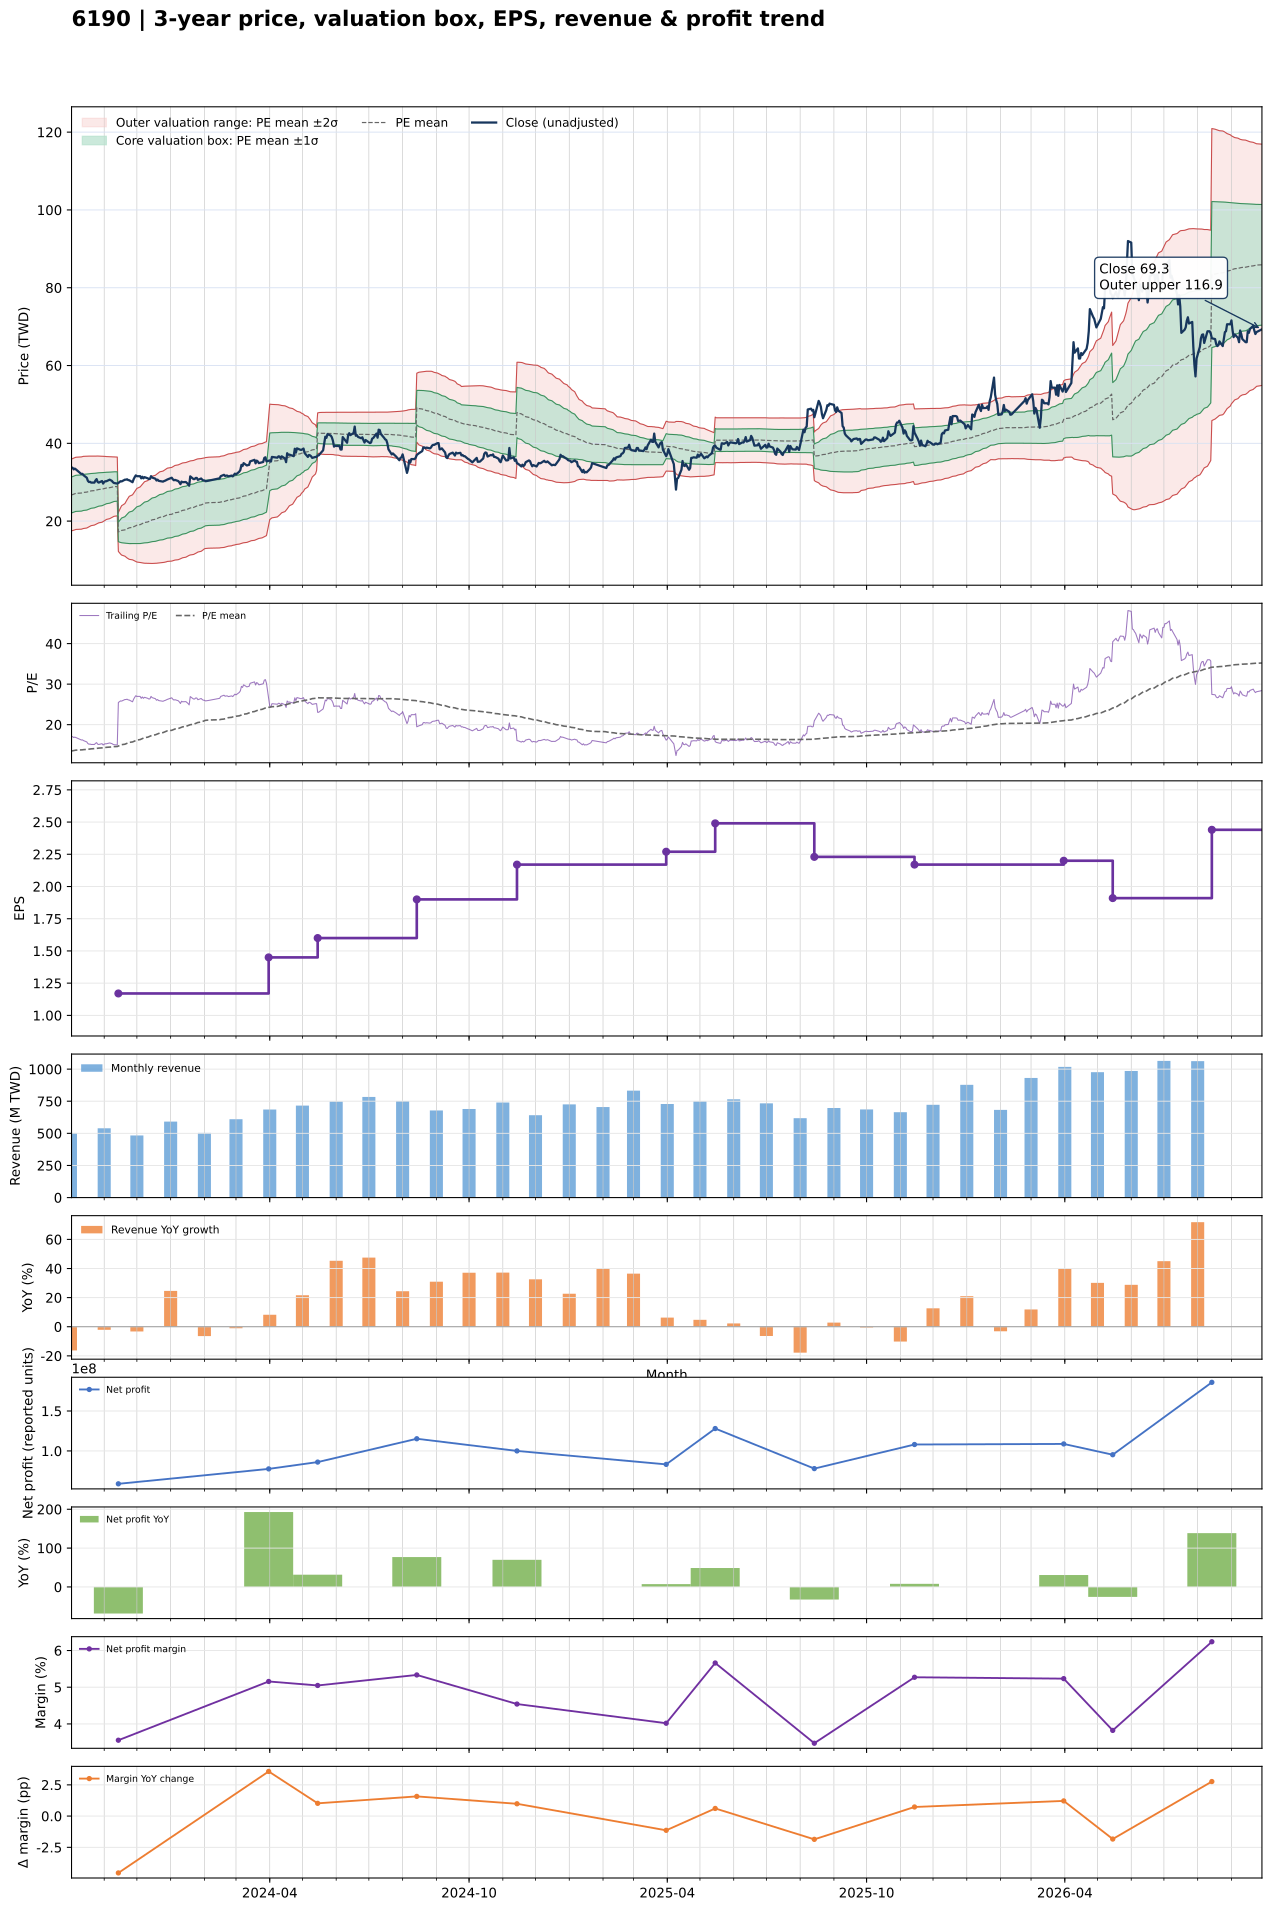

The file beside this chart, header and first rows:
date, close, available_date, period_end, ttm_eps, pe, pe_mean, pe_std, price_m2, price_m1, price_mean, price_p1, price_p2, forward_eps, forward_pe, forward_pe_mean, forward_pe_std, forward_price_m2, forward_price_m1, forward_price_mean, forward_price_p1, forward_price_p2
2023-10-02, 33.8, 2023-08-14, 2023-06-30, 1.98, 17.07, 13.49, 2.332, 17.48, 22.1, 26.72, 31.33, 35.95, , , , , , , , , 
2023-10-03, 33.7, 2023-08-14, 2023-06-30, 1.98, 17.02, 13.55, 2.338, 17.57, 22.19, 26.82, 31.45, 36.08, , , , , , , , , 
2023-10-04, 33.3, 2023-08-14, 2023-06-30, 1.98, 16.82, 13.6, 2.341, 17.66, 22.29, 26.93, 31.56, 36.2, , , , , , , , , 
2023-10-05, 33.5, 2023-08-14, 2023-06-30, 1.98, 16.92, 13.65, 2.343, 17.75, 22.39, 27.03, 31.67, 36.31, , , , , , , , , 
2023-10-06, 33.3, 2023-08-14, 2023-06-30, 1.98, 16.82, 13.7, 2.343, 17.86, 22.5, 27.14, 31.78, 36.41, , , , , , , , , 
2023-10-11, 32.1, 2023-08-14, 2023-06-30, 1.98, 16.21, 13.74, 2.346, 17.92, 22.57, 27.21, 31.86, 36.5, , , , , , , , , 
2023-10-12, 32.15, 2023-08-14, 2023-06-30, 1.98, 16.24, 13.79, 2.344, 18.01, 22.66, 27.3, 31.94, 36.58, , , , , , , , , 
2023-10-13, 31.8, 2023-08-14, 2023-06-30, 1.98, 16.06, 13.83, 2.342, 18.1, 22.74, 27.38, 32.01, 36.65, , , , , , , , , 
2023-10-16, 31.15, 2023-08-14, 2023-06-30, 1.98, 15.73, 13.87, 2.332, 18.22, 22.84, 27.46, 32.07, 36.69, , , , , , , , , 
2023-10-17, 30.35, 2023-08-14, 2023-06-30, 1.98, 15.33, 13.91, 2.315, 18.37, 22.95, 27.54, 32.12, 36.7, , , , , , , , , 
2023-10-18, 30.05, 2023-08-14, 2023-06-30, 1.98, 15.18, 13.95, 2.298, 18.51, 23.06, 27.61, 32.16, 36.71, , , , , , , , , 
2023-10-19, 30.1, 2023-08-14, 2023-06-30, 1.98, 15.2, 13.99, 2.278, 18.67, 23.18, 27.69, 32.2, 36.71, , , , , , , , , 
2023-10-20, 29.9, 2023-08-14, 2023-06-30, 1.98, 15.1, 14.02, 2.257, 18.83, 23.3, 27.77, 32.24, 36.7, , , , , , , , , 
2023-10-23, 29.9, 2023-08-14, 2023-06-30, 1.98, 15.1, 14.06, 2.236, 18.99, 23.41, 27.84, 32.27, 36.7, , , , , , , , , 
2023-10-24, 30.45, 2023-08-14, 2023-06-30, 1.98, 15.38, 14.1, 2.218, 19.13, 23.53, 27.92, 32.31, 36.7, , , , , , , , , 
2023-10-25, 30.8, 2023-08-14, 2023-06-30, 1.98, 15.56, 14.14, 2.205, 19.26, 23.63, 27.99, 32.36, 36.72, , , , , , , , , 
2023-10-26, 30.05, 2023-08-14, 2023-06-30, 1.98, 15.18, 14.17, 2.187, 19.4, 23.73, 28.06, 32.39, 36.72, , , , , , , , , 
2023-10-27, 29.9, 2023-08-14, 2023-06-30, 1.98, 15.1, 14.21, 2.167, 19.55, 23.84, 28.13, 32.42, 36.71, , , , , , , , , 
2023-10-30, 30.3, 2023-08-14, 2023-06-30, 1.98, 15.3, 14.25, 2.145, 19.71, 23.96, 28.21, 32.46, 36.7, , , , , , , , , 
2023-10-31, 29.65, 2023-08-14, 2023-06-30, 1.98, 14.97, 14.28, 2.122, 19.87, 24.07, 28.28, 32.48, 36.68, , , , , , , , , 
2023-11-01, 30.05, 2023-08-14, 2023-06-30, 1.98, 15.18, 14.32, 2.095, 20.06, 24.21, 28.35, 32.5, 36.65, , , , , , , , , 
2023-11-02, 30.25, 2023-08-14, 2023-06-30, 1.98, 15.28, 14.36, 2.071, 20.23, 24.33, 28.43, 32.53, 36.63, , , , , , , , , 
2023-11-03, 30.25, 2023-08-14, 2023-06-30, 1.98, 15.28, 14.4, 2.041, 20.43, 24.47, 28.51, 32.55, 36.59, , , , , , , , , 
2023-11-06, 30.65, 2023-08-14, 2023-06-30, 1.98, 15.48, 14.44, 2.012, 20.63, 24.61, 28.59, 32.57, 36.56, , , , , , , , , 
2023-11-07, 30.5, 2023-08-14, 2023-06-30, 1.98, 15.4, 14.48, 1.991, 20.78, 24.72, 28.66, 32.6, 36.54, , , , , , , , , 
2023-11-08, 30.35, 2023-08-14, 2023-06-30, 1.98, 15.33, 14.51, 1.97, 20.93, 24.83, 28.73, 32.63, 36.53, , , , , , , , , 
2023-11-09, 30, 2023-08-14, 2023-06-30, 1.98, 15.15, 14.54, 1.948, 21.08, 24.93, 28.79, 32.65, 36.51, , , , , , , , , 
2023-11-10, 29.8, 2023-08-14, 2023-06-30, 1.98, 15.05, 14.57, 1.925, 21.23, 25.04, 28.85, 32.67, 36.48, , , , , , , , , 
2023-11-13, 29.65, 2023-08-14, 2023-06-30, 1.98, 14.97, 14.6, 1.907, 21.36, 25.13, 28.91, 32.68, 36.46, , , , , , , , , 
2023-11-14, 29.8, 2023-11-14, 2023-09-30, 1.17, 25.47, 14.71, 2.136, 12.22, 14.71, 17.21, 19.71, 22.21, , , , , , , , , 
2023-11-15, 30.05, 2023-11-14, 2023-09-30, 1.17, 25.68, 14.83, 2.345, 11.86, 14.6, 17.35, 20.09, 22.83, , , , , , , , , 
2023-11-16, 30.25, 2023-11-14, 2023-09-30, 1.17, 25.85, 14.94, 2.538, 11.54, 14.51, 17.48, 20.45, 23.42, , , , , , , , , 
2023-11-17, 30.2, 2023-11-14, 2023-09-30, 1.17, 25.81, 15.05, 2.713, 11.27, 14.44, 17.61, 20.79, 23.96, , , , , , , , , 
2023-11-20, 30.65, 2023-11-14, 2023-09-30, 1.17, 26.2, 15.17, 2.888, 10.99, 14.37, 17.75, 21.13, 24.5, , , , , , , , , 
2023-11-21, 30.65, 2023-11-14, 2023-09-30, 1.17, 26.2, 15.28, 3.05, 10.74, 14.31, 17.88, 21.45, 25.01, , , , , , , , , 
2023-11-22, 30.75, 2023-11-14, 2023-09-30, 1.17, 26.28, 15.4, 3.2, 10.53, 14.27, 18.01, 21.76, 25.5, , , , , , , , , 
2023-11-23, 30.55, 2023-11-14, 2023-09-30, 1.17, 26.11, 15.51, 3.333, 10.35, 14.25, 18.15, 22.05, 25.95, , , , , , , , , 
2023-11-24, 30.5, 2023-11-14, 2023-09-30, 1.17, 26.07, 15.62, 3.462, 10.17, 14.22, 18.27, 22.32, 26.37, , , , , , , , , 
2023-11-27, 30, 2023-11-14, 2023-09-30, 1.17, 25.64, 15.73, 3.571, 10.04, 14.22, 18.4, 22.58, 26.75, , , , , , , , , 
2023-11-28, 30.75, 2023-11-14, 2023-09-30, 1.17, 26.28, 15.84, 3.689, 9.898, 14.21, 18.53, 22.84, 27.16, , , , , , , , , 
2023-11-29, 31.3, 2023-11-14, 2023-09-30, 1.17, 26.75, 15.95, 3.809, 9.753, 14.21, 18.67, 23.12, 27.58, , , , , , , , , 
2023-11-30, 31.75, 2023-11-14, 2023-09-30, 1.17, 27.14, 16.07, 3.933, 9.602, 14.2, 18.81, 23.41, 28.01, , , , , , , , , 
2023-12-01, 31.55, 2023-11-14, 2023-09-30, 1.17, 26.97, 16.19, 4.044, 9.48, 14.21, 18.94, 23.68, 28.41, , , , , , , , , 
2023-12-04, 31.55, 2023-11-14, 2023-09-30, 1.17, 26.97, 16.31, 4.148, 9.377, 14.23, 19.08, 23.94, 28.79, , , , , , , , , 
2023-12-05, 31, 2023-11-14, 2023-09-30, 1.17, 26.5, 16.43, 4.234, 9.316, 14.27, 19.22, 24.18, 29.13, , , , , , , , , 
2023-12-06, 31.4, 2023-11-14, 2023-09-30, 1.17, 26.84, 16.55, 4.322, 9.251, 14.31, 19.36, 24.42, 29.48, , , , , , , , , 
2023-12-07, 31, 2023-11-14, 2023-09-30, 1.17, 26.5, 16.67, 4.399, 9.21, 14.36, 19.5, 24.65, 29.8, , , , , , , , , 
2023-12-08, 31.3, 2023-11-14, 2023-09-30, 1.17, 26.75, 16.79, 4.475, 9.171, 14.41, 19.64, 24.88, 30.12, , , , , , , , , 
2023-12-11, 31, 2023-11-14, 2023-09-30, 1.17, 26.5, 16.9, 4.546, 9.14, 14.46, 19.78, 25.1, 30.42, , , , , , , , , 
2023-12-12, 30.8, 2023-11-14, 2023-09-30, 1.17, 26.32, 17.02, 4.608, 9.129, 14.52, 19.91, 25.3, 30.7, , , , , , , , , 
2023-12-13, 30.85, 2023-11-14, 2023-09-30, 1.17, 26.37, 17.13, 4.668, 9.126, 14.59, 20.05, 25.51, 30.97, , , , , , , , , 
2023-12-14, 31.55, 2023-11-14, 2023-09-30, 1.17, 26.97, 17.25, 4.735, 9.108, 14.65, 20.19, 25.73, 31.27, , , , , , , , , 
2023-12-15, 31.2, 2023-11-14, 2023-09-30, 1.17, 26.67, 17.37, 4.791, 9.113, 14.72, 20.33, 25.93, 31.54, , , , , , , , , 
2023-12-18, 30.9, 2023-11-14, 2023-09-30, 1.17, 26.41, 17.49, 4.839, 9.141, 14.8, 20.46, 26.12, 31.79, , , , , , , , , 
2023-12-19, 30.45, 2023-11-14, 2023-09-30, 1.17, 26.03, 17.6, 4.882, 9.169, 14.88, 20.59, 26.3, 32.01, , , , , , , , , 
2023-12-20, 30.65, 2023-11-14, 2023-09-30, 1.17, 26.2, 17.71, 4.924, 9.2, 14.96, 20.72, 26.48, 32.24, , , , , , , , , 
2023-12-21, 30.35, 2023-11-14, 2023-09-30, 1.17, 25.94, 17.82, 4.961, 9.239, 15.04, 20.85, 26.65, 32.46, , , , , , , , , 
2023-12-22, 30.3, 2023-11-14, 2023-09-30, 1.17, 25.9, 17.93, 4.996, 9.283, 15.13, 20.97, 26.82, 32.66, , , , , , , , , 
2023-12-25, 30.15, 2023-11-14, 2023-09-30, 1.17, 25.77, 18.03, 5.027, 9.335, 15.22, 21.1, 26.98, 32.86, , , , , , , , , 
2023-12-26, 30.3, 2023-11-14, 2023-09-30, 1.17, 25.9, 18.14, 5.054, 9.398, 15.31, 21.23, 27.14, 33.05, , , , , , , , , 
... 666 more rows
